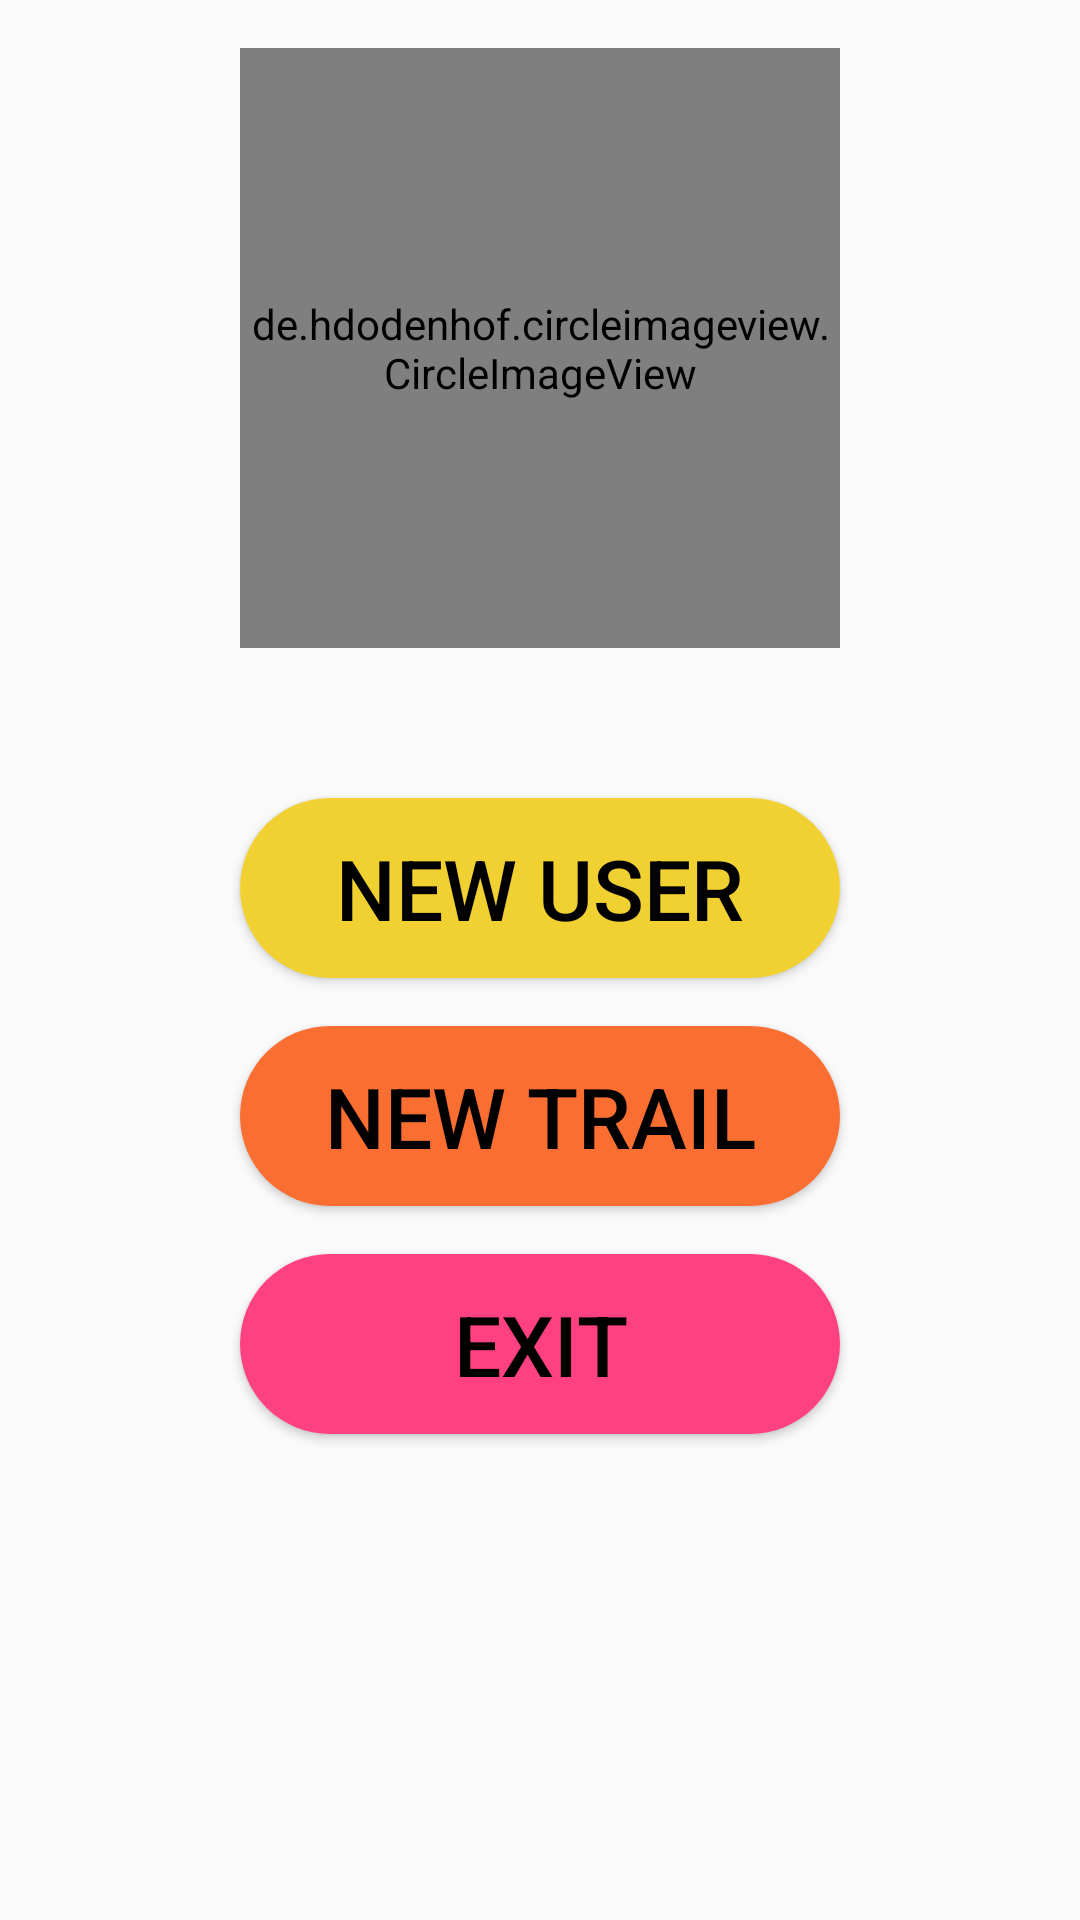

Android layout source for this screen:
<!-- AndroidManifest.xml: application theme AppTheme -->
<!-- res/layout/activity_main.xml -->
<?xml version="1.0" encoding="utf-8"?>
<RelativeLayout xmlns:android="http://schemas.android.com/apk/res/android"
    xmlns:app="http://schemas.android.com/apk/res-auto"
    xmlns:tools="http://schemas.android.com/tools"
    android:id="@+id/activity_main"
    android:layout_width="match_parent"
    android:layout_height="match_parent"
    android:paddingBottom="@dimen/activity_vertical_margin"
    android:paddingLeft="@dimen/activity_horizontal_margin"
    android:paddingRight="@dimen/activity_horizontal_margin"
    android:paddingTop="@dimen/activity_vertical_margin"
    tools:context=".MainActivity">
    <android.support.v7.widget.AppCompatButton
        android:id="@+id/btnNewUser"
        android:layout_width="200dp"
        android:layout_height="60dp"
        android:layout_centerHorizontal="true"
        android:layout_marginTop="250dp"
        android:background="@drawable/background_btn"
        android:clickable="true"
        android:focusable="true"
        android:onClick="buttonClicked"
        android:text="@string/newUser"
        android:textColor="@color/Black"
        android:textSize="28sp"
        app:backgroundTint="@color/recordReStartBackground" />

    <android.support.v7.widget.AppCompatButton
        android:id="@+id/btnNewTrail"
        android:layout_width="200dp"
        android:layout_height="60dp"
        android:layout_below="@id/btnNewUser"
        android:layout_centerHorizontal="true"
        android:layout_marginTop="@dimen/activity_vertical_margin"
        android:background="@drawable/background_btn"
        android:clickable="true"
        android:focusable="true"
        android:onClick="buttonClicked"
        android:text="@string/newTrail"
        android:textColor="@color/Black"
        android:textSize="28sp"
        app:backgroundTint="@color/recordPuaseBackground" />

    <android.support.v7.widget.AppCompatButton
        android:id="@+id/btnExit"
        android:layout_width="200dp"
        android:layout_height="60dp"
        android:layout_below="@id/btnNewTrail"
        android:layout_centerHorizontal="true"
        android:layout_marginTop="@dimen/activity_vertical_margin"
        android:background="@drawable/background_btn"
        android:clickable="true"
        android:focusable="true"
        android:onClick="buttonClicked"
        android:text="@string/exit"
        android:textColor="@color/Black"
        android:textSize="28sp"
        app:backgroundTint="@color/colorAccent" />

    <de.hdodenhof.circleimageview.CircleImageView
        android:layout_width="200dp"
        android:layout_height="200dp"
        android:id="@+id/logo"
        android:clickable="false"
        android:src="@drawable/background"
        android:layout_alignParentTop="true"
        android:layout_centerHorizontal="true"/>

</RelativeLayout>
<!-- resources referenced by this layout -->
<resources>
  <color name="Black">#000000</color>
  <color name="colorAccent">#FF4081</color>
  <color name="recordPuaseBackground">#FA6E31</color>
  <color name="recordReStartBackground">#F1D131</color>
  <dimen name="activity_horizontal_margin">16dp</dimen>
  <dimen name="activity_vertical_margin">16dp</dimen>
  <!-- drawable background: jpg bitmap (drawable-v24, 31038 bytes) -->
  <!-- drawable background_btn (drawable-v24) -->
  <?xml version="1.0" encoding="utf-8"?>
  <shape xmlns:android="http://schemas.android.com/apk/res/android"
          android:shape="rectangle">
          <gradient android:startColor="#FFF"
              android:endColor="#0f0fef"
              android:angle="270"/>
          <corners android:radius="50dp"
              android:bottomLeftRadius="50dp"
              android:bottomRightRadius="50dp"
              android:topLeftRadius="50dp"
              android:topRightRadius="50dp"
              />
  
  
  </shape>
  <string name="exit">Exit</string>
  <string name="newTrail">New Trail</string>
  <string name="newUser">New User</string>
  <style name="AppTheme" parent="Theme.AppCompat.Light.NoActionBar">
          
          <item name="colorPrimary">@color/colorPrimary</item>
          <item name="colorPrimaryDark">@color/colorPrimaryDark</item>
          <item name="colorAccent">@color/colorAccent</item>
      </style>
  <color name="colorPrimary">#0e30f1</color>
  <color name="colorPrimaryDark">#303F9F</color>
</resources>
